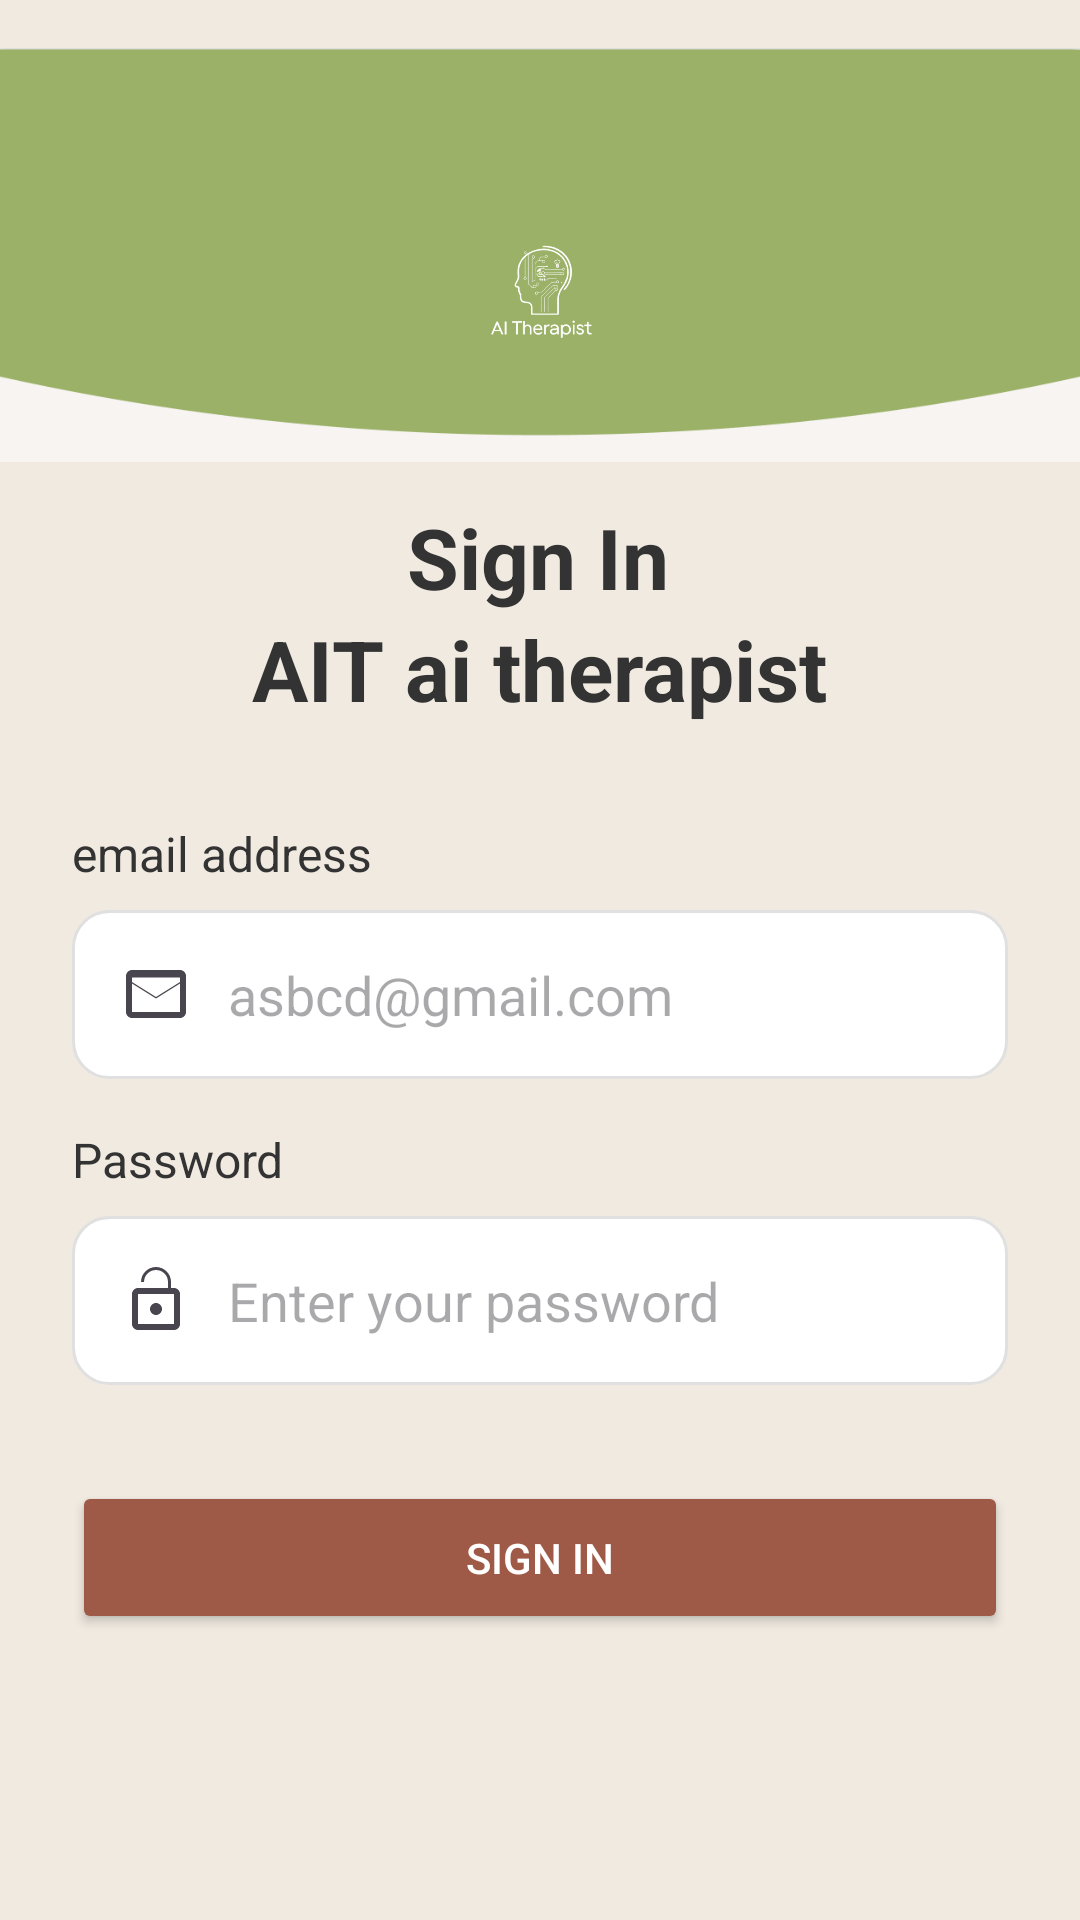

Reconstruct the res/layout file that produces this screen, plus the resources it refers to.
<!-- AndroidManifest.xml: application theme Theme.LabGeethmi -->
<!-- res/layout/activity_sign_in.xml -->
<?xml version="1.0" encoding="utf-8"?>
<androidx.constraintlayout.widget.ConstraintLayout xmlns:android="http://schemas.android.com/apk/res/android"
    xmlns:app="http://schemas.android.com/apk/res-auto"
    xmlns:tools="http://schemas.com/tools"
    xmlns:tools2="http://schemas.android.com/tools"
    android:layout_width="match_parent"
    android:layout_height="match_parent"
    android:background="@color/surface"
    tools:context=".SignInActivity">

    

    

    <ImageView
        android:id="@+id/topShape"
        android:layout_width="447dp"
        android:layout_height="138dp"
        android:layout_marginTop="16dp"
        android:scaleType="fitXY"
        android:src="@drawable/singin"
        app:layout_constraintDimensionRatio="1:1"
        app:layout_constraintEnd_toEndOf="parent"
        app:layout_constraintStart_toStartOf="parent"
        app:layout_constraintTop_toTopOf="parent"
        app:layout_constraintWidth_percent="1" />

    <ImageView
        android:id="@+id/appLogo"
        android:layout_width="100dp"
        android:layout_height="100dp"
        android:layout_marginTop="32dp"
        android:contentDescription="@string/app_name"
        android:src="@drawable/logo"
        app:layout_constraintEnd_toEndOf="parent"
        app:layout_constraintStart_toStartOf="parent"
        app:layout_constraintTop_toTopOf="@id/topShape"
        app:tint="@color/on_primary" />

    

    <TextView
        android:id="@+id/signInTitle"
        android:layout_width="wrap_content"
        android:layout_height="wrap_content"
        android:layout_marginTop="13dp"
        android:text="@string/sign_in"
        android:textColor="@color/on_background"
        android:textSize="28sp"
        android:textStyle="bold"
        app:layout_constraintEnd_toEndOf="parent"
        app:layout_constraintHorizontal_bias="0.498"
        app:layout_constraintStart_toStartOf="parent"
        app:layout_constraintTop_toBottomOf="@+id/topShape" />

    <TextView
        android:id="@+id/appTitle"
        android:layout_width="wrap_content"
        android:layout_height="wrap_content"
        android:text="@string/AIT_ai_therapist"
        android:textColor="@color/on_background"
        android:textSize="28sp"
        android:textStyle="bold"
        app:layout_constraintEnd_toEndOf="parent"
        app:layout_constraintStart_toStartOf="parent"
        app:layout_constraintTop_toBottomOf="@id/signInTitle" />

    
    <TextView
        android:id="@+id/emailLabel"
        android:layout_width="0dp"
        android:layout_height="wrap_content"
        android:layout_marginHorizontal="24dp"
        android:layout_marginTop="32dp"
        android:text="@string/email_address"
        android:textColor="@color/on_background"
        android:textSize="16sp"
        app:layout_constraintEnd_toEndOf="parent"
        app:layout_constraintStart_toStartOf="parent"
        app:layout_constraintTop_toBottomOf="@id/appTitle" />

    <com.google.android.material.textfield.TextInputEditText
        android:id="@+id/emailInput"
        android:layout_width="0dp"
        android:layout_height="wrap_content"
        android:layout_marginHorizontal="24dp"
        android:layout_marginTop="8dp"
        android:background="@drawable/rounded_edittext_background"
        android:drawableStart="@drawable/ic_email"
        android:drawablePadding="12dp"
        android:hint="@string/email_hint"
        android:inputType="textEmailAddress"
        android:padding="16dp"
        app:layout_constraintEnd_toEndOf="parent"
        app:layout_constraintStart_toStartOf="parent"
        app:layout_constraintTop_toBottomOf="@id/emailLabel" />

    
    <TextView
        android:id="@+id/passwordLabel"
        android:layout_width="0dp"
        android:layout_height="wrap_content"
        android:layout_marginHorizontal="24dp"
        android:layout_marginTop="16dp"
        android:text="@string/password"
        android:textColor="@color/on_background"
        android:textSize="16sp"
        app:layout_constraintEnd_toEndOf="parent"
        app:layout_constraintStart_toStartOf="parent"
        app:layout_constraintTop_toBottomOf="@id/emailInput" />

    <com.google.android.material.textfield.TextInputEditText
        android:id="@+id/passwordInput"
        android:layout_width="0dp"
        android:layout_height="wrap_content"
        android:layout_marginHorizontal="24dp"
        android:layout_marginTop="8dp"
        android:background="@drawable/rounded_edittext_background"
        android:drawableStart="@drawable/ic_password"
        android:drawablePadding="12dp"
        android:hint="@string/passwordenter"
        android:inputType="textPassword"
        android:padding="16dp"
        app:layout_constraintEnd_toEndOf="parent"
        app:layout_constraintStart_toStartOf="parent"
        app:layout_constraintTop_toBottomOf="@id/passwordLabel" />

    
    <Button
        android:id="@+id/signInButton"
        android:layout_width="0dp"
        android:layout_height="wrap_content"
        android:layout_marginHorizontal="24dp"
        android:layout_marginTop="32dp"
        android:backgroundTint="@color/secondary_700"
        android:padding="16dp"
        android:text="@string/sign_in_arrow"
        android:textColor="@color/on_primary"
        app:cornerRadius="12dp"
        app:layout_constraintEnd_toEndOf="parent"
        app:layout_constraintStart_toStartOf="parent"
        app:layout_constraintTop_toBottomOf="@id/passwordInput" />

    
    <LinearLayout
        android:id="@+id/socialButtons"
        android:layout_width="wrap_content"
        android:layout_height="wrap_content"
        android:layout_marginTop="32dp"
        android:orientation="horizontal"
        app:layout_constraintEnd_toEndOf="parent"
        app:layout_constraintStart_toStartOf="parent"
        app:layout_constraintTop_toBottomOf="@id/signInButton">

        <ImageView
            android:layout_width="60dp"
            android:layout_height="60dp"
            android:layout_marginHorizontal="12dp"
            android:background="@drawable/fb"
            android:padding="12dp" />

        <ImageView
            android:layout_width="60dp"
            android:layout_height="60dp"
            android:layout_marginHorizontal="12dp"
            android:background="@drawable/google"
            android:padding="12dp" />

        <ImageView
            android:layout_width="60dp"
            android:layout_height="60dp"
            android:layout_marginHorizontal="12dp"
            android:background="@drawable/instagram"
            android:padding="12dp" />

    </LinearLayout>

    

    <TextView
        android:id="@+id/noAccountText"
        android:layout_width="wrap_content"
        android:layout_height="wrap_content"
        android:layout_marginStart="108dp"
        android:layout_marginTop="28dp"
        android:text="@string/don_t_have_an_account"
        app:layout_constraintHorizontal_chainStyle="packed"
        app:layout_constraintStart_toStartOf="parent"
        app:layout_constraintTop_toBottomOf="@id/socialButtons" />



</androidx.constraintlayout.widget.ConstraintLayout>
<!-- resources referenced by this layout -->
<resources>
  <color name="on_background">#333333</color>
  <color name="on_primary">#FFFFFF</color>
  <color name="secondary_700">#9E5A46</color>
  <color name="surface">#F0EAE1</color>
  <!-- drawable ic_email (drawable) -->
  <vector xmlns:android="http://schemas.android.com/apk/res/android"
      android:width="24dp"
      android:height="24dp"
      android:viewportWidth="24"
      android:viewportHeight="24"
      android:tint="?attr/colorControlNormal">
      <path
          android:fillColor="@android:color/white"
          android:pathData="M20,4L4,4c-1.1,0 -1.99,0.9 -1.99,2L2,18c0,1.1 0.9,2 2,2h16c1.1,0 2,-0.9 2,-2L22,6c0,-1.1 -0.9,-2 -2,-2zM20,8l-8,5 -8,-5L4,6.5 20,6.5L20,8zM20,18L4,18L4,8.5l8,5 8,-5L20,18z"/>
  </vector>
  <!-- drawable ic_password (drawable) -->
  <?xml version="1.0" encoding="utf-8"?>
  <vector xmlns:android="http://schemas.android.com/apk/res/android"
      android:width="24dp"
      android:height="24dp"
      android:viewportWidth="24"
      android:viewportHeight="24"
      android:tint="?attr/colorControlNormal">
      <path
          android:fillColor="@android:color/white"
          android:pathData="M18,8h-1V6c0,-2.76 -2.24,-5 -5,-5S7,3.24 7,6h1c0,-2.21 1.79,-4 4,-4s4,1.79 4,4v2L6,8c-1.1,0 -2,0.9 -2,2v10c0,1.1 0.9,2 2,2h12c1.1,0 2,-0.9 2,-2V10c0,-1.1 -0.9,-2 -2,-2zM18,20L6,20V10h12V20zM12,17c-1.1,0 -2,-0.9 -2,-2s0.9,-2 2,-2 2,0.9 2,2 -0.9,2 -2,2z"/>
  </vector>
  <!-- drawable logo: png bitmap (drawable, 50658 bytes) -->
  <!-- drawable rounded_edittext_background (drawable) -->
  <?xml version="1.0" encoding="utf-8"?>
  <shape xmlns:android="http://schemas.android.com/apk/res/android">
      <solid android:color="@android:color/white" />
      <corners android:radius="12dp" />
      <stroke android:width="1dp" android:color="@color/border_color" />
  </shape>
  <!-- drawable singin: png bitmap (drawable, 7162 bytes) -->
  <string name="AIT_ai_therapist">AIT ai therapist</string>
  <string name="app_name">AIT AI Therapist</string>
  <string name="don_t_have_an_account">Don\'t have an account? Sign up</string>
  <string name="email_address">email address</string>
  <string name="email_hint">asbcd@gmail.com</string>
  <string name="password">Password</string>
  <string name="passwordenter">Enter your password</string>
  <string name="sign_in">Sign In</string>
  <string name="sign_in_arrow">Sign In</string>
  <style name="Theme.LabGeethmi" parent="Base.Theme.LabGeethmi" />
  <color name="border_color">#E0E0E0</color>
  <style name="Base.Theme.LabGeethmi" parent="Theme.Material3.DayNight.NoActionBar">
          
          
      </style>
</resources>
